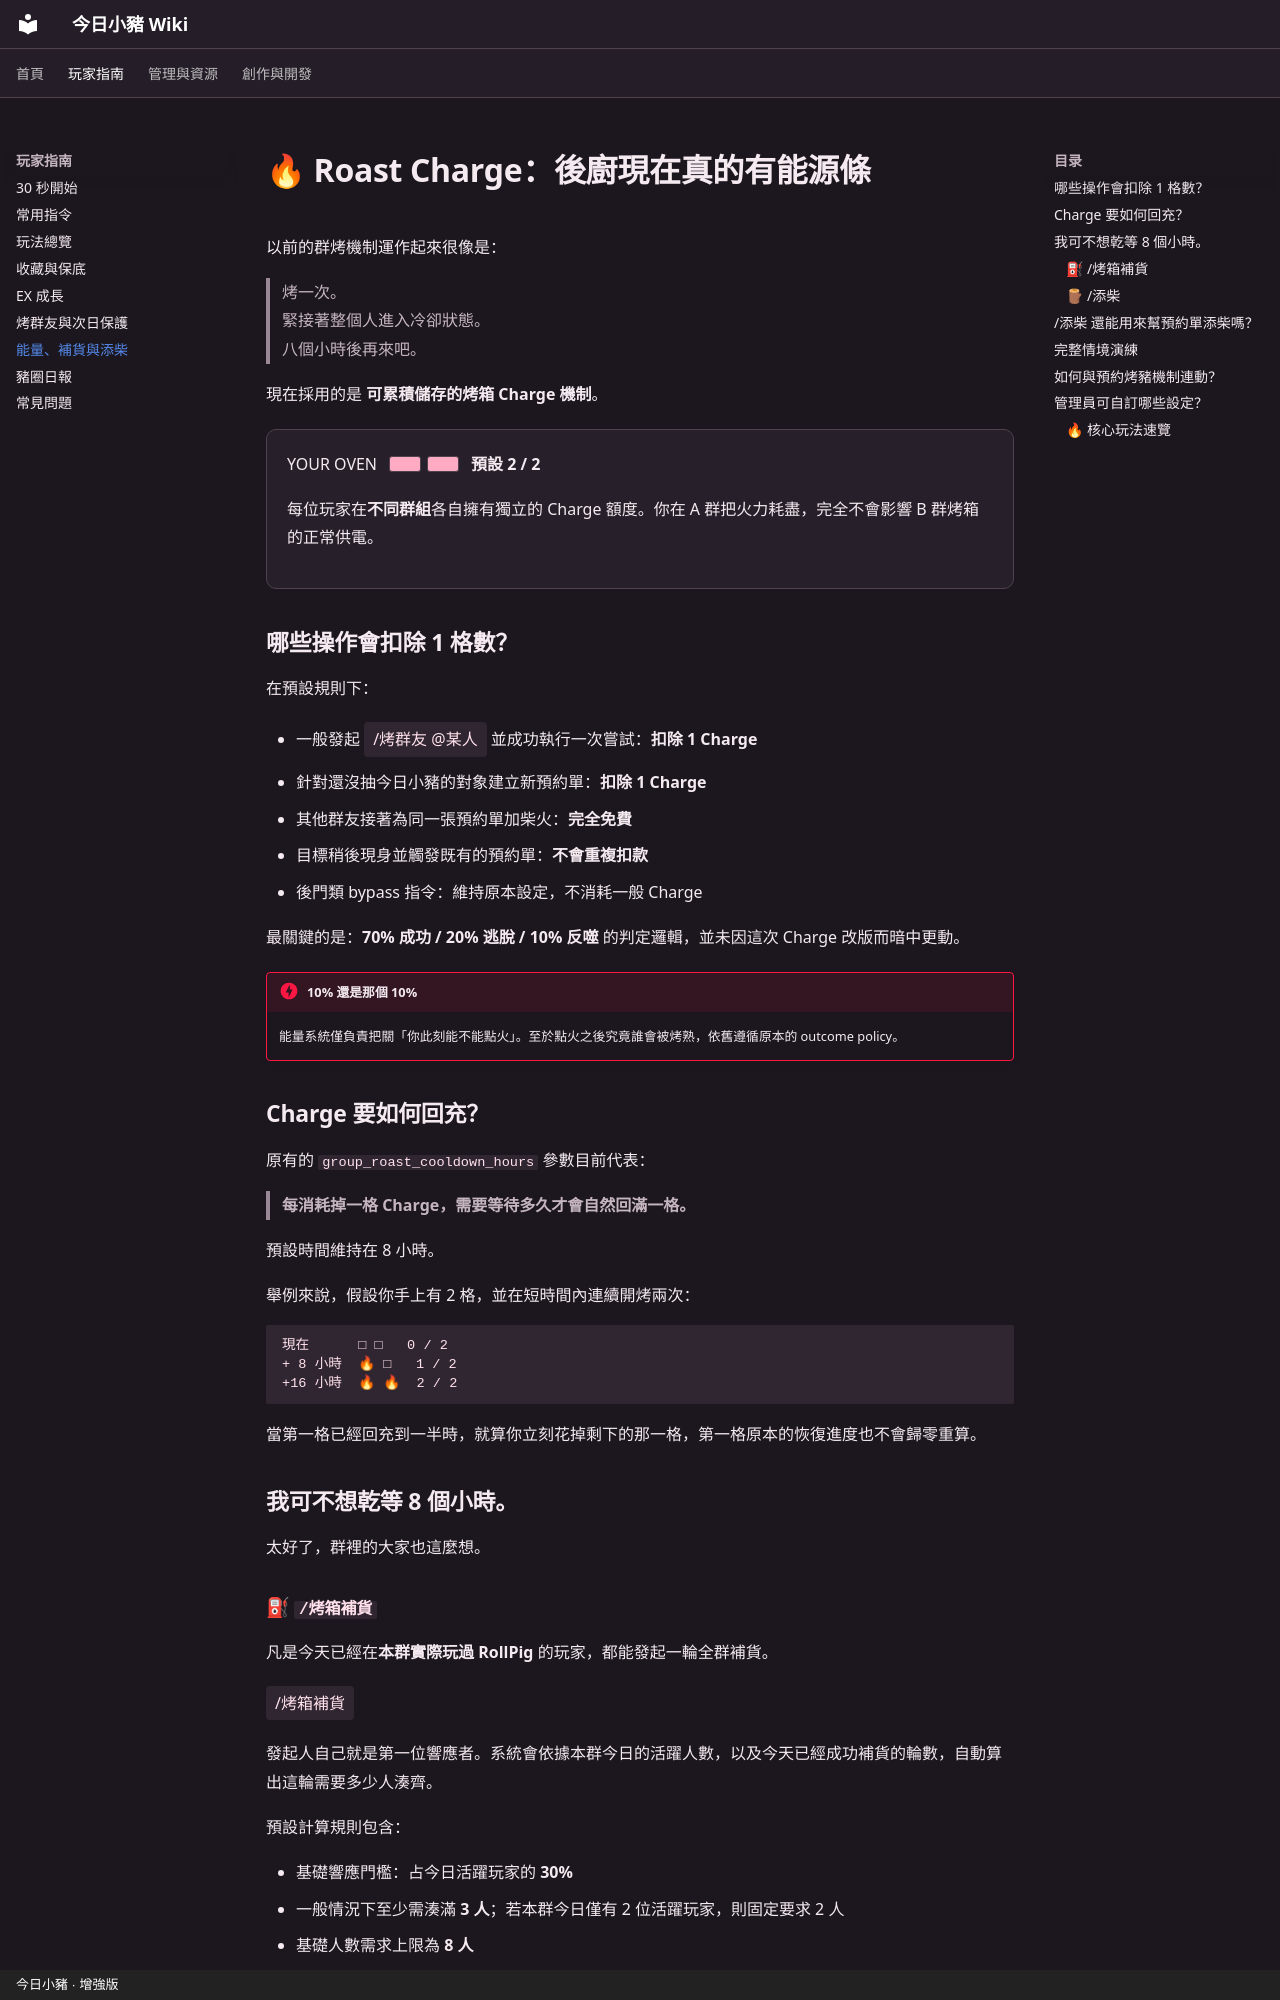

repository: casama233/astrbot_plugin_rollpig · page: gameplay/roast-charge/index.html · generator: mkdocs · copyright: 今日小豬 · 增強版

---
title: Roast Charge 與烤箱補貨
description: 後廚現在有電表。烤太多沒火？叫全群來添柴。
---

# 🔥 Roast Charge：後廚現在真的有能源條

以前的群烤機制運作起來很像是：

> 烤一次。  
> 緊接著整個人進入冷卻狀態。<br>
> 八個小時後再來吧。

現在採用的是 **可累積儲存的烤箱 Charge 機制**。

<div class="pig-charge-panel" markdown>
<div class="pig-charge-row">
<span class="pig-charge-label">YOUR OVEN</span>
<span class="pig-charge-meter" data-charge-demo>
<span class="pig-charge-cell is-full"></span>
<span class="pig-charge-cell is-full"></span>
</span>
<strong>預設 2 / 2</strong>
</div>

每位玩家在**不同群組**各自擁有獨立的 Charge 額度。你在 A 群把火力耗盡，完全不會影響 B 群烤箱的正常供電。
</div>

## 哪些操作會扣除 1 格數？

在預設規則下：

- 一般發起 <span class="pig-command">/烤群友 @某人</span> 並成功執行一次嘗試：**扣除 1 Charge**
- 針對還沒抽今日小豬的對象建立新預約單：**扣除 1 Charge**
- 其他群友接著為同一張預約單加柴火：**完全免費**
- 目標稍後現身並觸發既有的預約單：**不會重複扣款**
- 後門類 bypass 指令：維持原本設定，不消耗一般 Charge

最關鍵的是：**70% 成功 / 20% 逃脫 / 10% 反噬** 的判定邏輯，並未因這次 Charge 改版而暗中更動。

!!! danger "10% 還是那個 10%"
    能量系統僅負責把關「你此刻能不能點火」。至於點火之後究竟誰會被烤熟，依舊遵循原本的 outcome policy。

## Charge 要如何回充？

原有的 `group_roast_cooldown_hours` 參數目前代表：

> **每消耗掉一格 Charge，需要等待多久才會自然回滿一格。**

預設時間維持在 8 小時。

舉例來說，假設你手上有 2 格，並在短時間內連續開烤兩次：

```text
現在      □ □   0 / 2
+ 8 小時  🔥 □   1 / 2
+16 小時  🔥 🔥  2 / 2
```

當第一格已經回充到一半時，就算你立刻花掉剩下的那一格，第一格原本的恢復進度也不會歸零重算。

## 我可不想乾等 8 個小時。

太好了，群裡的大家也這麼想。

### ⛽ `/烤箱補貨`

凡是今天已經在**本群實際玩過 RollPig** 的玩家，都能發起一輪全群補貨。

<span class="pig-command">/烤箱補貨</span>

發起人自己就是第一位響應者。系統會依據本群今日的活躍人數，以及今天已經成功補貨的輪數，自動算出這輪需要多少人湊齊。

預設計算規則包含：

- 基礎響應門檻：占今日活躍玩家的 **30%**
- 一般情況下至少需湊滿 **3 人**；若本群今日僅有 2 位活躍玩家，則固定要求 2 人
- 基礎人數需求上限為 **8 人**
- 本群今天每成功完成一輪補貨，下一輪的預設門檻就會增加 **2 人**
- 每個群組每天預設最多只能成功補貨 **2 輪**
- 最終門檻人數絕對不會超過本群今日的實際活躍人數

群組管理員有權調整以上各項參數。
